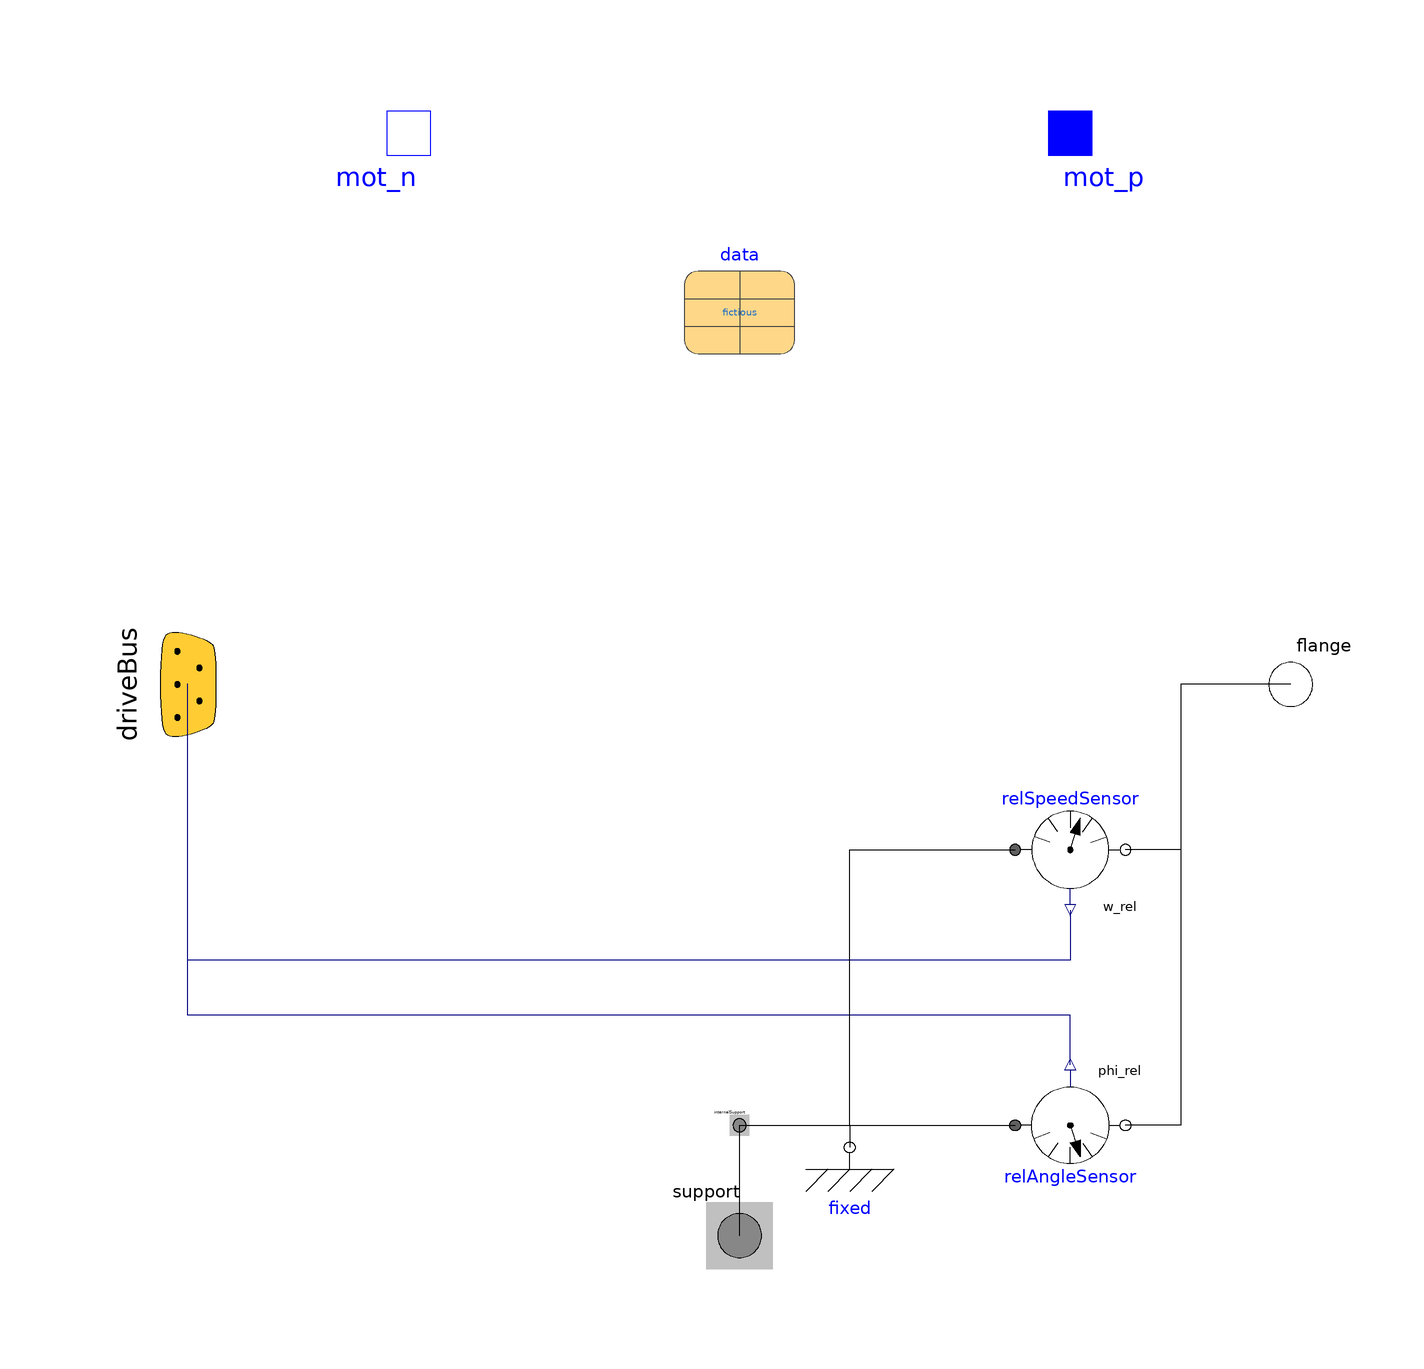

Above is the diagram view of the following Modelica model: its components placed by their Placement annotations and its connect equations drawn as lines.

partial model PartialMotor "Partial DC motor"
  extends Modelica.Mechanics.Rotational.Interfaces.PartialOneFlangeAndSupport;
  parameter DataRecords.Data data
    annotation (Placement(transformation(extent={{-10,60},{10,80}})));
  output Modelica.SIunits.Angle phi(start=0, displayUnit="deg")=relAngleSensor.phi_rel;
  output Modelica.SIunits.AngularVelocity w(start=0, displayUnit="rpm")=relSpeedSensor.w_rel;
  Interfaces.DriveBus driveBus annotation (Placement(transformation(
        extent={{-20,-20},{20,20}},
        rotation=90,
        origin={-100,0})));
  Modelica.Mechanics.Rotational.Sensors.RelAngleSensor relAngleSensor
    annotation (Placement(transformation(extent={{50,-70},{70,-90}})));
  Modelica.Mechanics.Rotational.Sensors.RelSpeedSensor relSpeedSensor
    annotation (Placement(transformation(extent={{50,-40},{70,-20}})));
  Modelica.Electrical.Analog.Interfaces.PositivePin mot_p
    "Positive DC output"
    annotation (Placement(transformation(extent={{70,110},{50,90}})));
  Modelica.Electrical.Analog.Interfaces.NegativePin mot_n
    "Negative DC output"
    annotation (Placement(transformation(extent={{-50,110},{-70,90}})));
equation
  connect(relSpeedSensor.w_rel, driveBus.wAct) annotation (Line(points={{60,-41},
          {60,-41},{60,-50},{-100.1,-50},{-100.1,0.1}}, color={0,0,127}));
  connect(relAngleSensor.phi_rel, driveBus.phiAct) annotation (Line(points={{60,-69},
          {60,-60},{-100.1,-60},{-100.1,0.1}},      color={0,0,127}));
  connect(internalSupport, relSpeedSensor.flange_a) annotation (Line(points={{0,-80},
          {20,-80},{20,-70},{20,-30},{50,-30}},      color={0,0,0}));
  connect(internalSupport, relAngleSensor.flange_a)
    annotation (Line(points={{0,-80},{50,-80}},          color={0,0,0}));
  connect(flange, relSpeedSensor.flange_b) annotation (Line(points={{100,0},{80,
          0},{80,-30},{70,-30}}, color={0,0,0}));
  connect(flange, relAngleSensor.flange_b) annotation (Line(points={{100,0},{80,
          0},{80,-80},{70,-80}}, color={0,0,0}));
  annotation (Documentation(info="<html>
<p>
Partial model of a DC motor with commonly used connectors, measurements, bus, data record and icon.
</p>
</html>"), Icon(graphics={   Rectangle(
              extent={{-60,60},{60,-60}},
              lineColor={0,0,0},
              fillPattern=FillPattern.HorizontalCylinder,
              fillColor={255,0,0}),    Rectangle(
              extent={{-60,60},{-90,-60}},
              lineColor={0,0,0},
              fillPattern=FillPattern.HorizontalCylinder,
              fillColor={128,128,128}),Rectangle(
              extent={{60,10},{100,-10}},
              lineColor={0,0,0},
              fillPattern=FillPattern.HorizontalCylinder,
              fillColor={95,95,95}),Rectangle(
              extent={{-40,70},{40,50}},
              lineColor={95,95,95},
              fillColor={95,95,95},
              fillPattern=FillPattern.Solid),Polygon(
              points={{-70,-90},{-60,-90},{-30,-20},{30,-20},{60,-90},{70,
              -90},{70,-100},{-70,-100},{-70,-90}},
              lineColor={0,0,0},
              fillColor={0,0,0},
              fillPattern=FillPattern.Solid),
        Text(
          extent={{-100,100},{100,70}},
          lineColor={28,108,200},
          textString="%name")}));
end PartialMotor;